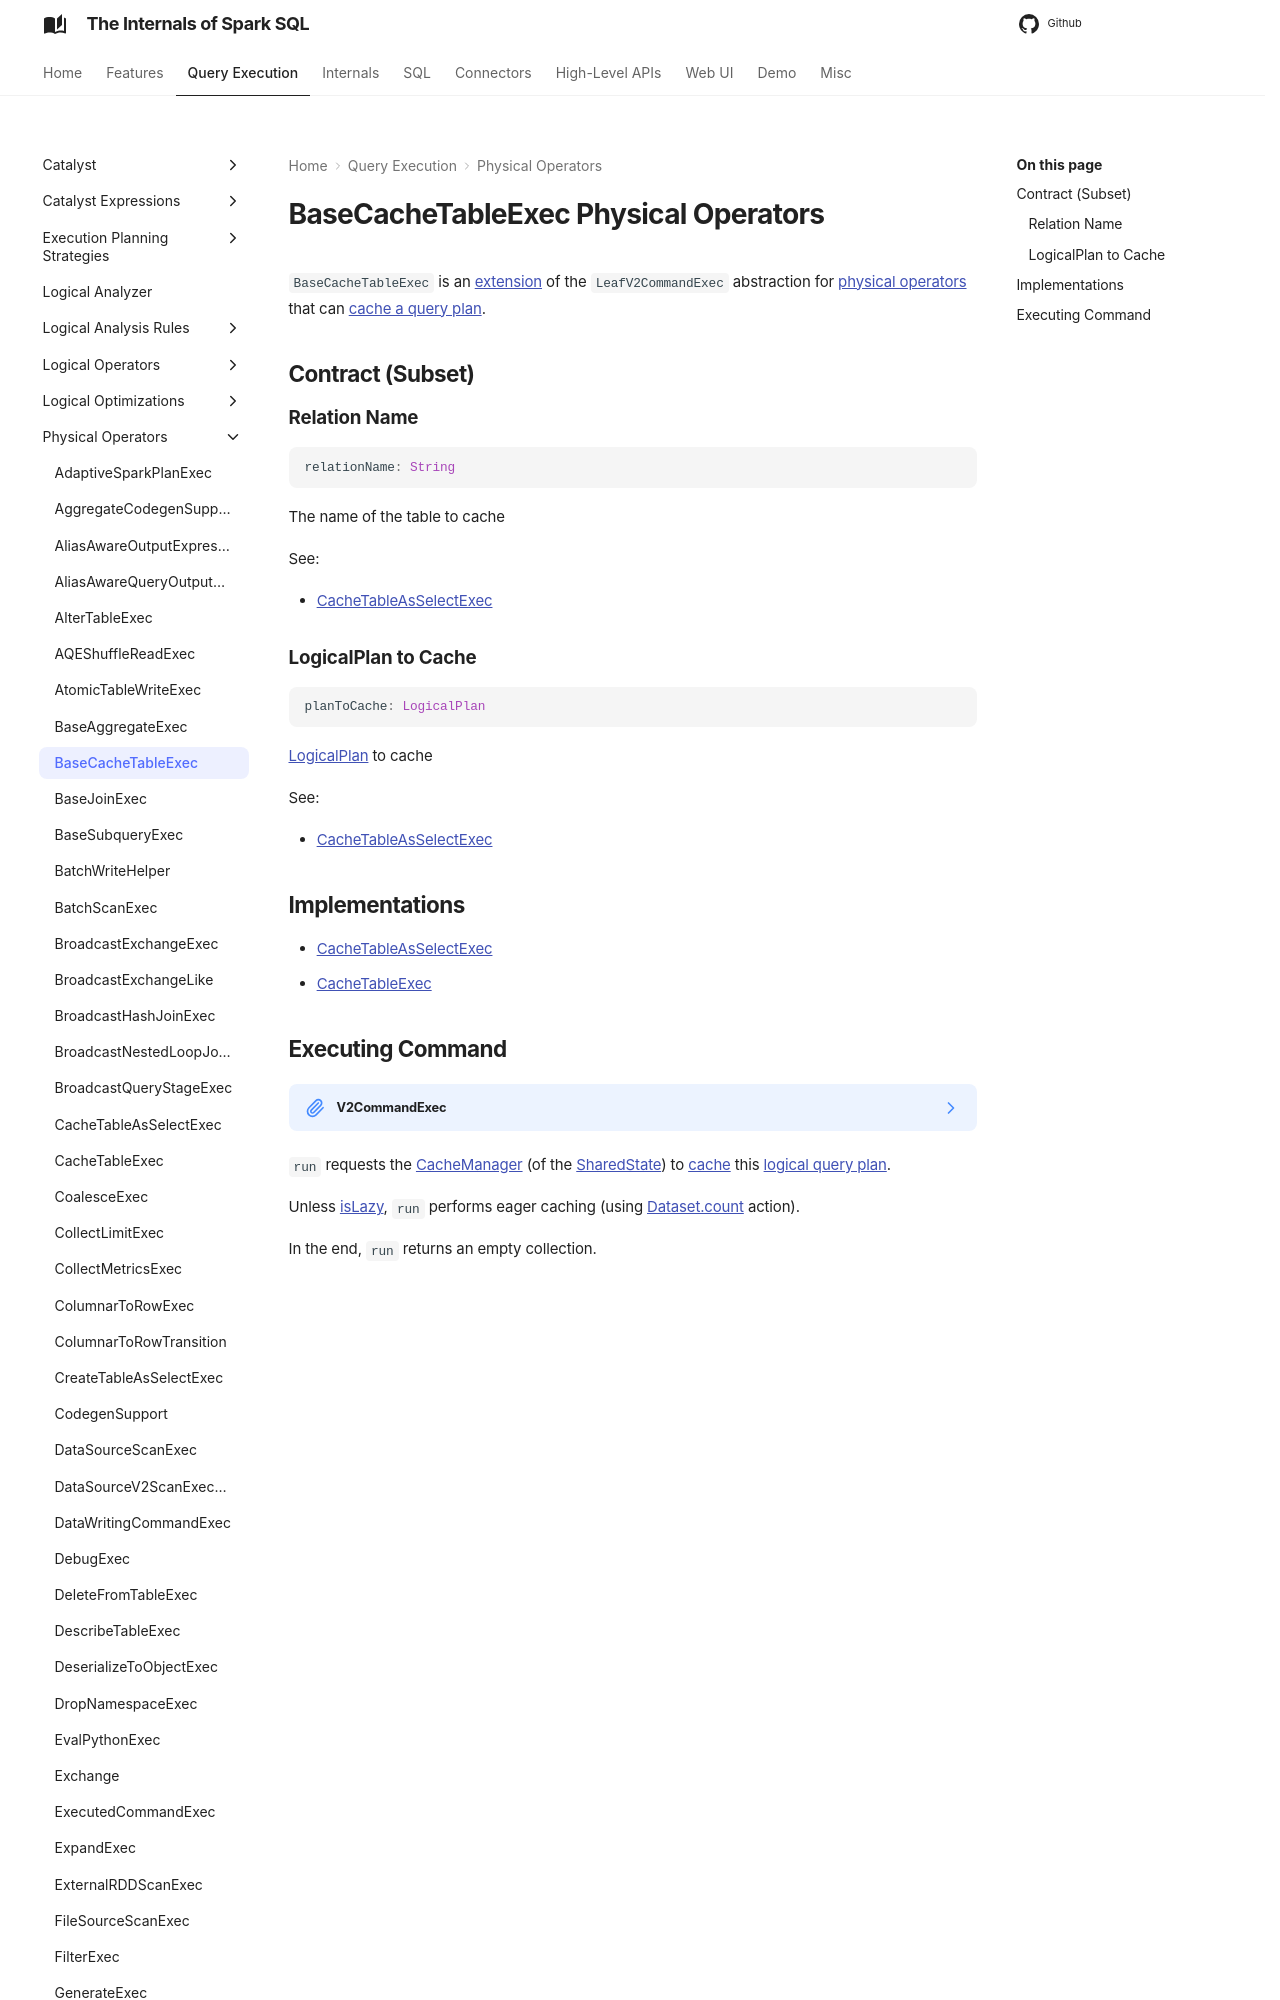

repository: japila-books/spark-sql-internals · page: physical-operators/BaseCacheTableExec/index.html · generator: mkdocs

---
title: BaseCacheTableExec
---

# BaseCacheTableExec Physical Operators

`BaseCacheTableExec` is an [extension](#contract) of the `LeafV2CommandExec` abstraction for [physical operators](#implementations) that can [cache a query plan](#run).

## Contract (Subset)

### Relation Name { #relationName }

```scala
relationName: String
```

The name of the table to cache

See:

* [CacheTableAsSelectExec](CacheTableAsSelectExec.md#relationName)
